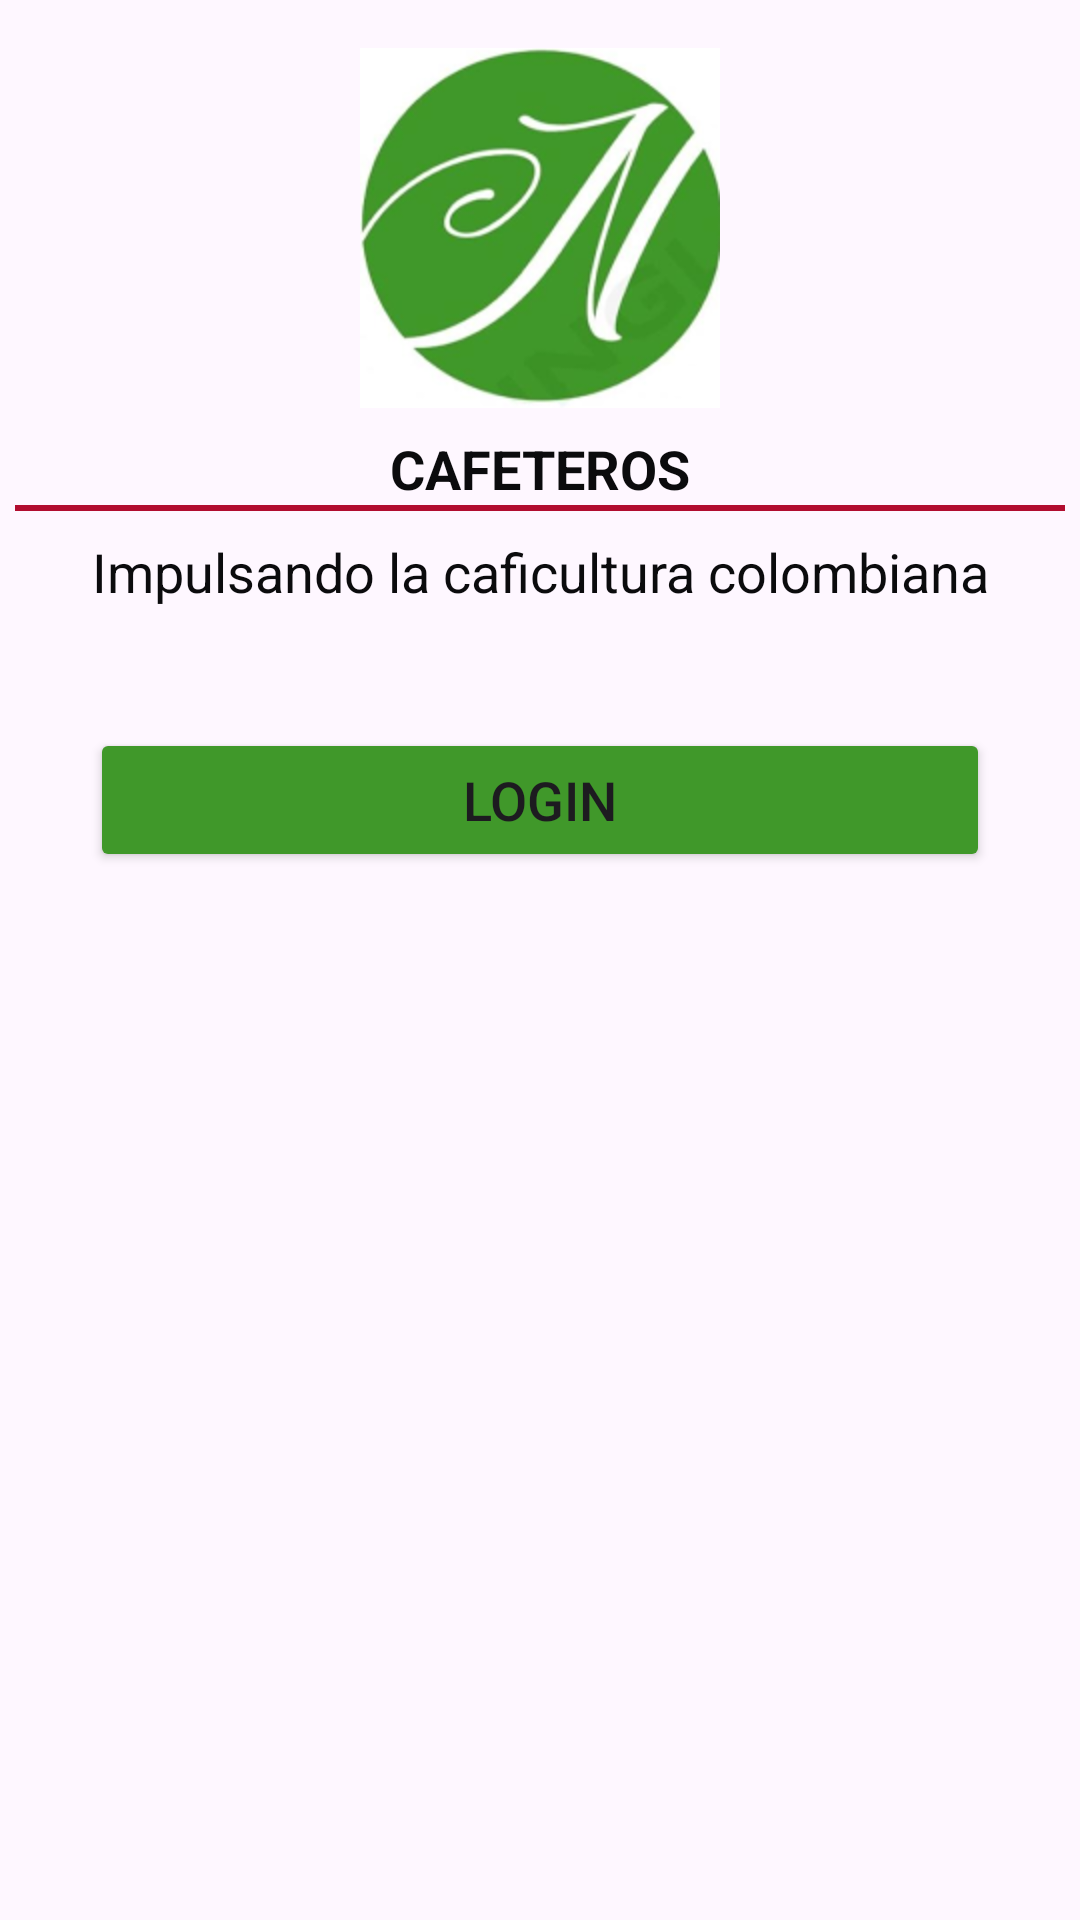

This screen was rendered from an Android layout file. Write that file and the resources it references.
<!-- AndroidManifest.xml: application theme Theme.CafeterosApp -->
<!-- res/layout/activity_main.xml -->
<?xml version="1.0" encoding="utf-8"?>
<androidx.constraintlayout.widget.ConstraintLayout xmlns:android="http://schemas.android.com/apk/res/android"
    xmlns:app="http://schemas.android.com/apk/res-auto"
    xmlns:tools="http://schemas.android.com/tools"
    android:layout_width="match_parent"
    android:layout_height="match_parent"
    tools:context=".MainActivity">

    <ImageView
        android:id="@+id/imCafeterosLogo"
        android:layout_width="120dp"
        android:layout_height="120dp"
        android:layout_marginTop="16dp"
        android:contentDescription="@string/cafeteros_description_logo"
        android:src="@drawable/logo_cafeteros"
        app:layout_constraintEnd_toEndOf="parent"
        app:layout_constraintStart_toStartOf="parent"
        app:layout_constraintTop_toTopOf="parent" />

    <TextView
        android:id="@+id/tvCafeterosName"
        android:layout_width="wrap_content"
        android:layout_height="wrap_content"
        android:layout_marginTop="8dp"
        android:text="@string/cafeteros_name"
        android:textAllCaps="true"
        android:textColor="@color/cafeteros_general_text"
        android:textSize="@dimen/title"
        android:textStyle="bold"
        app:layout_constraintEnd_toEndOf="parent"
        app:layout_constraintStart_toStartOf="parent"
        app:layout_constraintTop_toBottomOf="@id/imCafeterosLogo" />

    <View
        android:id="@+id/vCafeterosDivider"
        android:layout_width="350dp"
        android:layout_height="2dp"
        android:background="@color/cafeteros_red"
        app:layout_constraintEnd_toEndOf="parent"
        app:layout_constraintStart_toStartOf="parent"
        app:layout_constraintTop_toBottomOf="@id/tvCafeterosName" />

    <TextView
        android:id="@+id/tvCafeterosSlogan"
        android:layout_width="wrap_content"
        android:layout_height="wrap_content"
        android:layout_marginTop="8dp"
        android:text="@string/cafeteros_slogan"
        android:textColor="@color/cafeteros_general_text"
        android:textSize="@dimen/title"
        app:layout_constraintEnd_toEndOf="parent"
        app:layout_constraintStart_toStartOf="parent"
        app:layout_constraintTop_toBottomOf="@id/vCafeterosDivider" />

    <Button
        android:id="@+id/btCafeterosLogin"
        android:layout_width="300dp"
        android:layout_height="wrap_content"
        android:layout_marginTop="40dp"
        android:backgroundTint="@color/cafeteros_green"
        android:contentDescription="@string/cafeteros_description_btlogin"
        android:text="@string/cafeteros_login"
        android:textSize="@dimen/title"
        app:layout_constraintEnd_toEndOf="parent"
        app:layout_constraintStart_toStartOf="parent"
        app:layout_constraintTop_toBottomOf="@id/tvCafeterosSlogan" />

</androidx.constraintlayout.widget.ConstraintLayout>
<!-- resources referenced by this layout -->
<resources>
  <color name="cafeteros_general_text">#0B0B0D</color>
  <color name="cafeteros_green">#40982A</color>
  <color name="cafeteros_red">#B10D2F</color>
  <dimen name="title">18sp</dimen>
  <!-- drawable logo_cafeteros: png bitmap (drawable, 236473 bytes) -->
  <string name="cafeteros_description_btlogin">go to test login</string>
  <string name="cafeteros_description_logo">CAFETEROS application logo</string>
  <string name="cafeteros_login">Login</string>
  <string name="cafeteros_name">Cafeteros</string>
  <string name="cafeteros_slogan">Impulsando la caficultura colombiana</string>
  <style name="Theme.CafeterosApp" parent="Base.Theme.CafeterosApp" />
  <style name="Base.Theme.CafeterosApp" parent="Theme.Material3.DayNight.NoActionBar">
          
          
      </style>
</resources>
